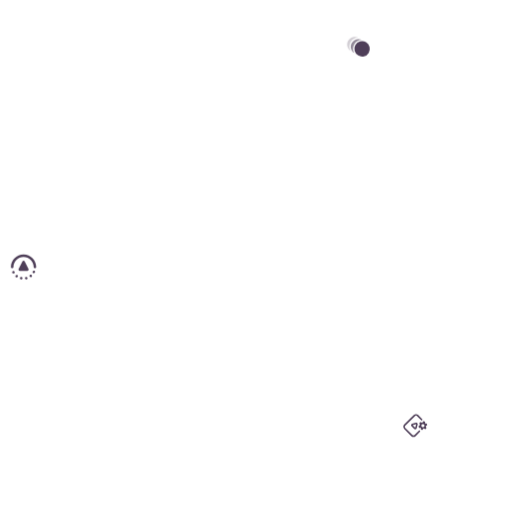
t = 0.00 s
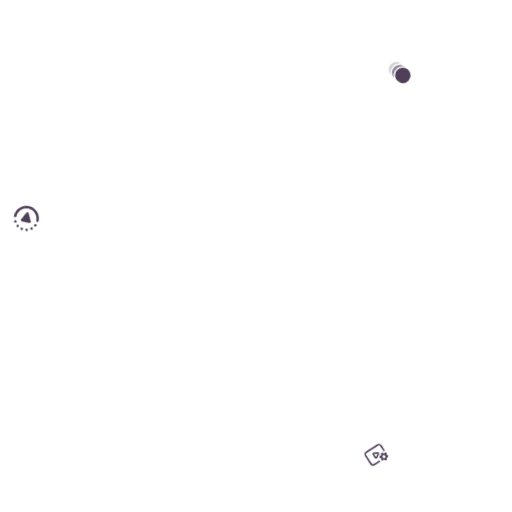
t = 1.67 s
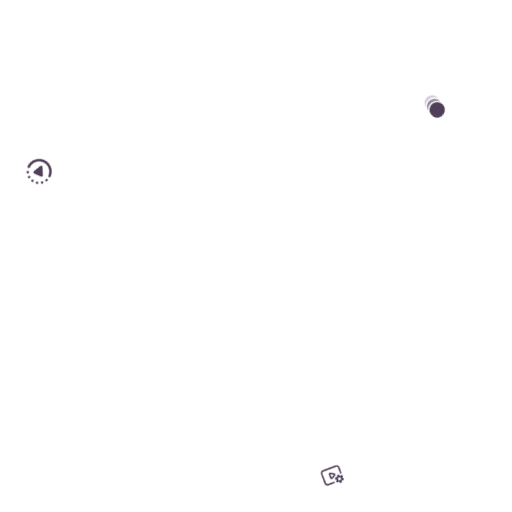
t = 3.33 s
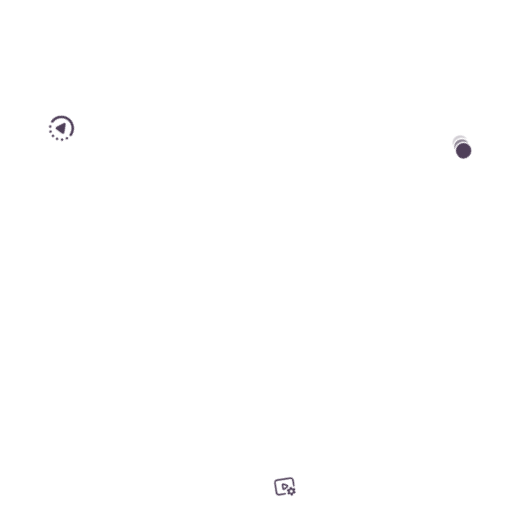
t = 5.00 s
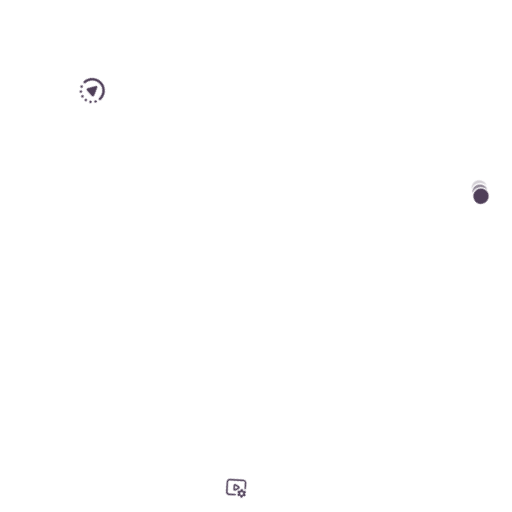
t = 6.67 s
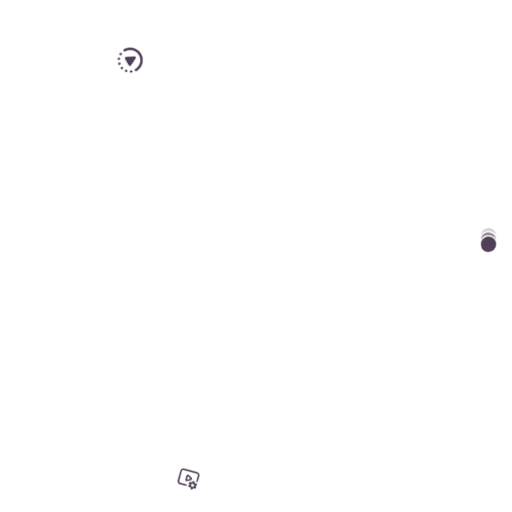
t = 8.33 s

The animated SVG that drew these frames (rendered in a browser with its animation timeline set to each time). Animation: 1 CSS @keyframes rule; frames cover the first 8.33 s, repeats indefinitely.

<?xml version="1.0" encoding="utf-8"?>
<!-- Generator: Adobe Illustrator 27.7.0, SVG Export Plug-In . SVG Version: 6.00 Build 0)  -->
<svg version="1.1" id="Layer_1" xmlns="http://www.w3.org/2000/svg" xmlns:xlink="http://www.w3.org/1999/xlink" x="0px" y="0px"
	 viewBox="0 0 674 674" style="enable-background:new 0 0 674 674;" xml:space="preserve">
<style type="text/css">
	.st0{fill:#FFFFFF;}
	.st1{fill:#FBBB00;}
	.st2{fill:#518EF8;}
	.st3{fill:#28B446;}
	.st4{fill:#F14336;}
	.st5{fill:#FFFFFF;}
	.st6{fill:#BF3300;}
	.st7{fill:#ffffff;}
	.st8{fill:#FFE000;}
	      #video, #loudspeaker, #graphics{
    animation: rotebox 50s linear infinite;
    transform: rotate(0deg);
    transform-origin: center center;
}
@keyframes rotebox{
0%{
    transform: rotate(0deg);
}
100%{
    transform: rotate(360deg);
}
}
</style>
<g id="video">
   <path id="Rectangle_125" data-name="Rectangle 125" d="m472.2,35.5h0c14.4,0,26,11.6,26,26h0c0,14.4-11.6,26-26,26h0c-14.4,0-26-11.6-26-26h0c0-14.4,11.7-26,26-26Z" style="fill: #fff; stroke-width: 0px;"/>
   <g>
      <ellipse cx="476.64" cy="64.29" rx="10.1" ry="10.16" transform="translate(180.32 443.11) rotate(-59.65)" style="fill: #4f3f59; stroke-width: 0px;"/>
      <path d="m461.23,66.91c-1.79-3.51-1.82-7.82.31-11.47s5.91-5.73,9.85-5.88c-4.67-2.21-10.36-.52-13.02,4.02-2.66,4.54-1.35,10.33,2.86,13.32Z" style="fill: #4f3f59; opacity: .25; stroke-width: 0px;"/>
      <path d="m463.12,56.37c-2.66,4.54-1.35,10.33,2.86,13.32-1.79-3.51-1.82-7.82.31-11.47s5.91-5.73,9.85-5.88c-4.67-2.21-10.36-.52-13.02,4.02Z" style="fill: #4f3f59; opacity: .61; stroke-width: 0px;"/>
    </g>
</g>
<g id="loudspeaker">
   <path id="Rectangle_124" data-name="Rectangle 124" d="m31,326h0c14.4,0,26,11.6,26,26h0c0,14.4-11.6,26-26,26h0c-14.4,0-26-11.6-26-26h0c0-14.4,11.6-26,26-26Z" style="fill: #fff; stroke-width: 0px;"/>
   <path d="m17.69,351.49c0-7.35,5.97-13.31,13.31-13.31s13.31,5.97,13.31,13.31c0,.92.75,1.66,1.66,1.66s1.66-.75,1.66-1.66c0-9.18-7.46-16.64-16.64-16.64s-16.64,7.46-16.64,16.64c0,.92.75,1.66,1.66,1.66s1.66-.75,1.66-1.66Zm25.33,5.72c-.39.83-.04,1.82.79,2.22s1.82.04,2.22-.79c.4-.83.04-1.82-.78-2.22s-1.82-.04-2.22.79h0Zm-3.63,4.61c-.71.58-.82,1.63-.24,2.34s1.63.82,2.34.24c.71-.58.82-1.63.24-2.34-.58-.71-1.63-.82-2.34-.24Zm-6.9-17.73c-.28-.56-.86-.92-1.49-.92s-1.21.36-1.49.92l-4.99,9.98c-.26.52-.23,1.13.07,1.62.3.49.84.79,1.42.79h9.98c.58,0,1.11-.3,1.42-.79.3-.49.33-1.1.07-1.62l-4.99-9.98Zm1.65,20.34c-.89.22-1.44,1.11-1.23,2.01.21.89,1.11,1.44,2.01,1.23.89-.22,1.44-1.11,1.23-2.01-.22-.89-1.11-1.44-2.01-1.23Zm-5.87.09c-.9-.19-1.78.39-1.97,1.29s.39,1.78,1.29,1.97c.9.19,1.78-.39,1.97-1.29s-.39-1.78-1.29-1.97Zm-5.33-2.44c-.73-.56-1.78-.42-2.33.31-.56.73-.42,1.77.31,2.33.73.56,1.77.42,2.33-.31.56-.73.42-1.78-.31-2.33h0Zm-3.77-4.5c-.42-.82-1.42-1.14-2.24-.72-.82.42-1.14,1.43-.72,2.24.42.82,1.43,1.14,2.24.72.82-.42,1.14-1.43.72-2.24Z" style="fill: #4f3f59; fill-rule: evenodd; stroke-width: 0px;"/>
 
</g>
<g id="graphics">
   <path id="Rectangle_126" data-name="Rectangle 126" d="m546.9,534.1h0c14.4,0,26,11.6,26,26h0c0,14.4-11.6,26-26,26h0c-14.4,0-26-11.6-26-26h0c0-14.3,11.6-26,26-26Z" style="fill: #fff; stroke-width: 0px;"/>
    <path d="m559.34,557.22l.21-1.22c.09-.51-.23-1.01-.73-1.15l-1.01-.28c-.48-.14-.99.1-1.2.56l-.51,1.13c-.13.02-.26.04-.38.07,0,0,0,0,0,0-.05.01-.1.03-.16.04-.02,0-.03,0-.05.01-.05.01-.09.03-.14.04-.02,0-.04.01-.07.02-.02,0-.04.01-.06.02l-1-.7c-.4-.28-.95-.24-1.3.11l-.69.68c-.36.36-.4.92-.1,1.33l.7.94c-.12.31-.2.63-.24.95l-1.1.57c-.45.23-.66.75-.49,1.23l.32.94c.16.47.65.76,1.14.67l1.14-.2c.05.05.09.1.14.15.04.04.09.09.13.13.02.01.03.03.05.04.02.01.03.03.05.04l-.14,1.23c-.06.5.26.96.74,1.09l.9.25c.48.13.98-.1,1.19-.55l.5-1.07c.3-.04.6-.11.88-.22l1,.7c.4.28.95.24,1.3-.11l.65-.64c.35-.35.4-.91.11-1.31l-.69-.96s.02-.05.03-.08c0-.02.01-.04.02-.05.02-.05.03-.09.04-.14.01-.04.02-.08.04-.12,0,0,0,0,0,0,.06-.22.1-.45.13-.67l1.08-.59c.43-.24.63-.74.48-1.21l-.29-.87c-.16-.48-.64-.77-1.13-.69l-1.2.2s-.07-.07-.1-.11c-.04-.04-.09-.09-.13-.13-.01-.01-.03-.02-.04-.04-.01,0-.02-.02-.03-.03Zm-.67,2.98c.03.23,0,.47-.07.7,0,0,0,.01,0,.02-.01.04-.03.08-.04.12,0,.01,0,.02-.01.03-.01.03-.03.06-.04.09,0,.01-.01.03-.02.04-.02.04-.04.08-.06.11-.09.14-.19.27-.31.4-.13.13-.28.24-.44.33-.03.01-.05.03-.08.04-.02,0-.03.02-.05.02-.02.01-.05.02-.07.03-.02.01-.05.02-.07.03-.02,0-.04.02-.07.02-.02,0-.04.01-.06.02-.02,0-.04.01-.06.02-.03,0-.06.02-.09.02-.02,0-.05.01-.07.01-.02,0-.04,0-.06.01-.02,0-.04,0-.06,0-.02,0-.04,0-.06,0-.04,0-.07,0-.11,0-.02,0-.03,0-.05,0-.03,0-.05,0-.08,0-.36,0-.71-.11-1.02-.3-.02-.02-.05-.03-.07-.05,0,0-.02-.01-.03-.02-.02-.02-.05-.03-.07-.05,0,0-.02-.01-.03-.02-.02-.02-.04-.04-.07-.06,0,0-.02-.01-.02-.02-.03-.03-.06-.05-.08-.08s-.05-.05-.08-.08c0,0,0,0,0-.01-.02-.03-.04-.05-.07-.08,0,0,0,0,0,0-.02-.03-.04-.06-.06-.09h0s-.04-.06-.06-.09c-.2-.32-.3-.69-.3-1.06,0,0,0-.02,0-.03,0-.03,0-.06,0-.09,0,0,0-.01,0-.02,0-.06,0-.11.02-.17,0,0,0,0,0-.01.01-.09.03-.18.06-.27,0,0,0-.01,0-.02,0-.03.02-.05.03-.08,0,0,0-.02.01-.03.02-.04.03-.08.05-.13,0-.02.02-.03.02-.05,0-.02.02-.04.03-.06.01-.03.03-.05.04-.08.09-.15.2-.3.33-.43s.28-.24.44-.33c.03-.01.05-.03.08-.04.02,0,.03-.02.05-.02.02-.01.05-.02.07-.03.02,0,.05-.02.07-.03.02,0,.05-.02.07-.03.02,0,.04-.01.06-.02.02,0,.04-.01.06-.02.02,0,.04-.01.05-.01.03,0,.07-.02.1-.02.02,0,.03,0,.05,0,.02,0,.05,0,.07-.01.02,0,.03,0,.05,0,.04,0,.08,0,.11,0,.01,0,.02,0,.04,0,.03,0,.06,0,.09,0,.36,0,.71.11,1.02.3.02.02.05.03.07.05.01,0,.02.01.03.02.02.02.04.03.07.05,0,0,.02.02.03.02.02.02.04.04.07.05,0,0,.02.01.02.02.03.03.06.05.08.08.05.05.1.1.14.16,0,0,0,0,0,0,.02.02.04.05.06.07,0,.01.01.02.02.03.01.02.02.03.04.05.16.25.26.52.3.8,0,.08-.01.16,0,.24Zm-9.36-3.29c-.51-.51-1.22-.71-1.91-.52l-4.88,1.28c-.69.18-1.22.7-1.41,1.39-.19.69,0,1.41.51,1.93l3.56,3.59c.51.51,1.23.71,1.92.52.35-.09.65-.27.89-.51s.42-.55.52-.89l1.31-4.87c.19-.69,0-1.41-.51-1.92Zm-2.74,6.18l-3.45-3.48,4.73-1.24-1.27,4.72Zm3.9-16.84l5.33,5.37c.4.4.39,1.04,0,1.44s-1.04.39-1.44,0l-5.33-5.37c-.79-.8-2.08-.8-2.87-.01l-12.69,12.59c-.8.79-.8,2.08-.01,2.87l9.37,9.45c.79.8,2.08.8,2.87.01l5.7-5.65c.4-.4,1.04-.39,1.44,0s.39,1.04,0,1.44l-5.7,5.65c-1.59,1.58-4.17,1.57-5.75-.02l-9.37-9.45c-1.58-1.59-1.57-4.17.02-5.75l12.69-12.59c1.59-1.58,4.17-1.57,5.75.02Z" style="fill: #4f3f59; stroke-width: 0px;"/>
   </g>
</svg>

